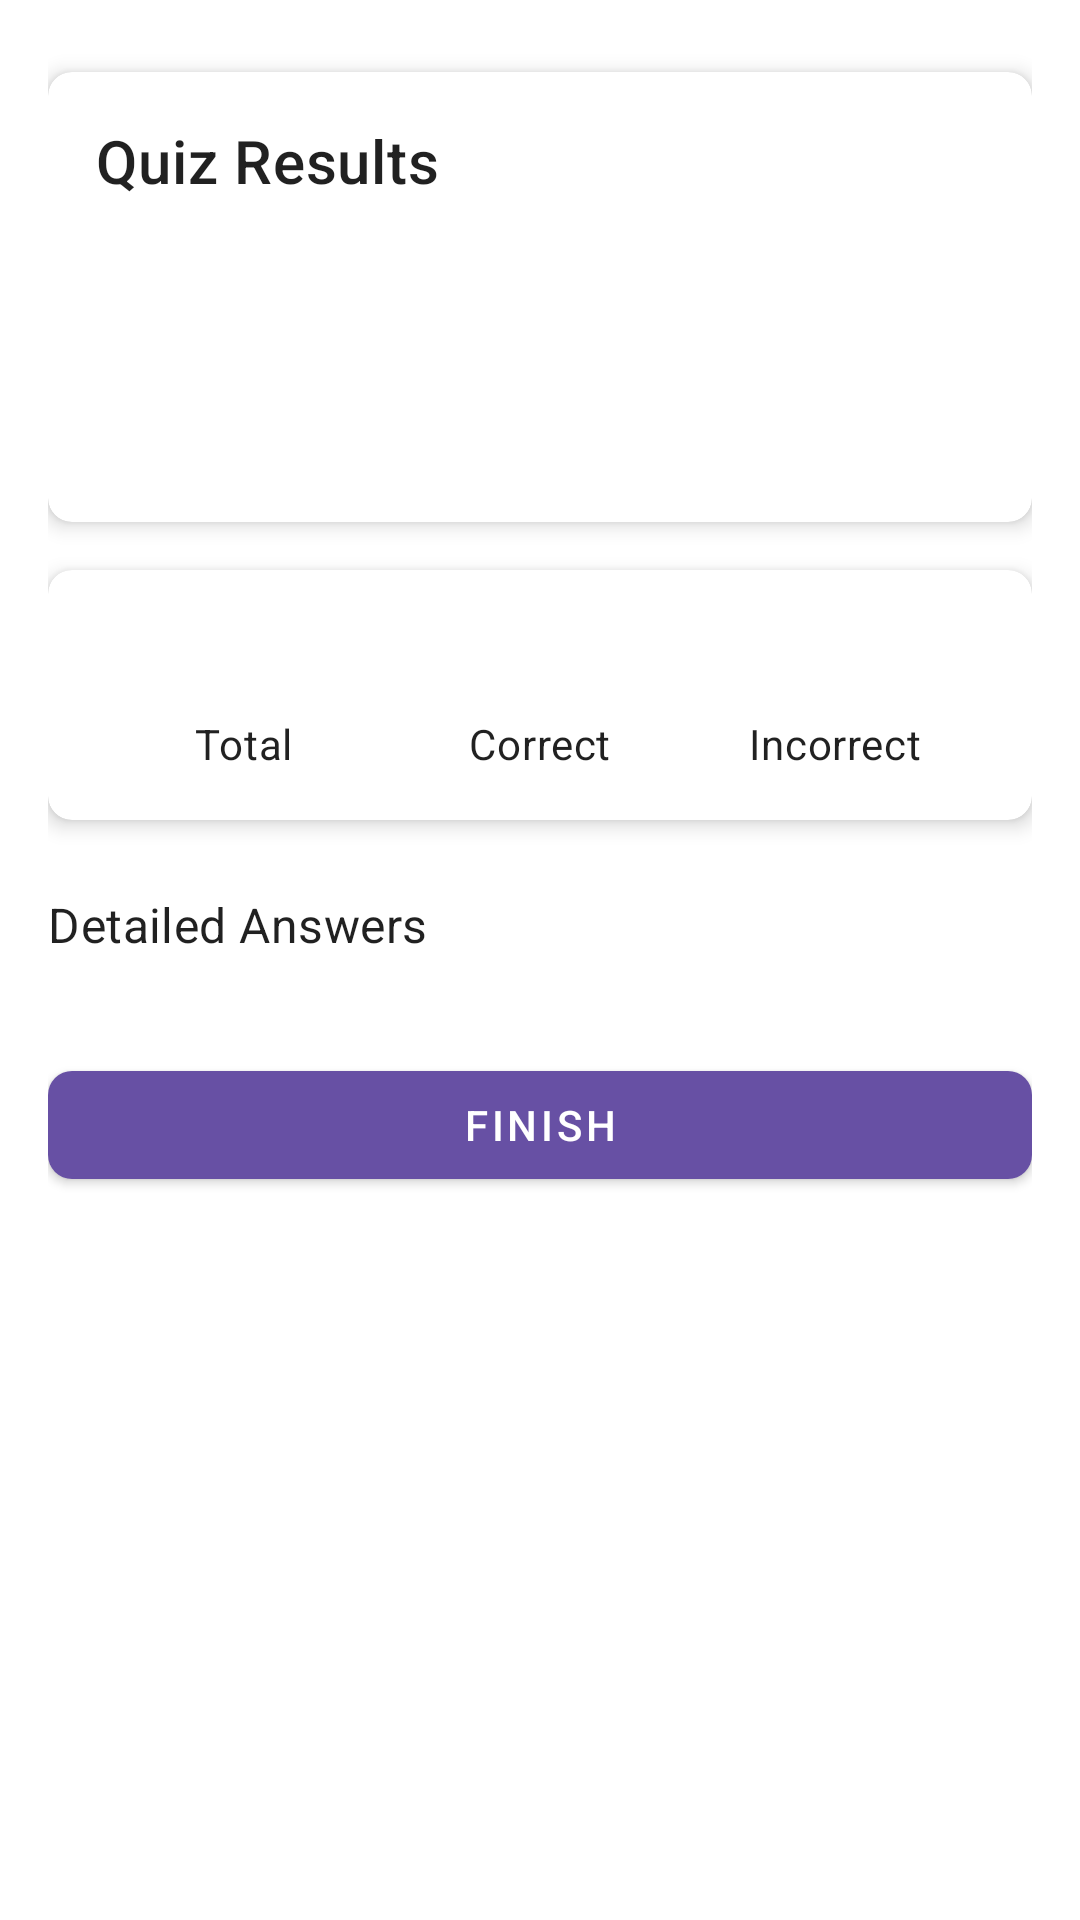

Layout XML and referenced resources for this Android screen:
<!-- AndroidManifest.xml: application theme Theme.KotlinQuiz -->
<!-- res/layout/fragment_quiz_result.xml -->
<?xml version="1.0" encoding="utf-8"?>
<androidx.core.widget.NestedScrollView xmlns:android="http://schemas.android.com/apk/res/android"
    xmlns:app="http://schemas.android.com/apk/res-auto"
    xmlns:tools="http://schemas.android.com/tools"
    android:layout_width="match_parent"
    android:layout_height="match_parent"
    android:fillViewport="true">

    <androidx.constraintlayout.widget.ConstraintLayout
        android:layout_width="match_parent"
        android:layout_height="wrap_content"
        android:padding="16dp">

        <com.google.android.material.card.MaterialCardView
            android:id="@+id/cardSummary"
            android:layout_width="match_parent"
            android:layout_height="wrap_content"
            android:layout_marginTop="8dp"
            app:cardCornerRadius="8dp"
            app:cardElevation="4dp"
            app:layout_constraintTop_toTopOf="parent">

            <LinearLayout
                android:layout_width="match_parent"
                android:layout_height="wrap_content"
                android:orientation="vertical"
                android:padding="16dp">

                <TextView
                    android:layout_width="wrap_content"
                    android:layout_height="wrap_content"
                    android:text="Quiz Results"
                    android:textAppearance="?attr/textAppearanceHeadline6" />

                <TextView
                    android:id="@+id/textScore"
                    android:layout_width="wrap_content"
                    android:layout_height="wrap_content"
                    android:layout_marginTop="16dp"
                    android:textAppearance="?attr/textAppearanceHeadline4"
                    tools:text="Score: 85%" />

                <TextView
                    android:id="@+id/textTimeTaken"
                    android:layout_width="wrap_content"
                    android:layout_height="wrap_content"
                    android:layout_marginTop="8dp"
                    android:textAppearance="?attr/textAppearanceBody1"
                    tools:text="Time taken: 10:30" />

            </LinearLayout>
        </com.google.android.material.card.MaterialCardView>

        <com.google.android.material.card.MaterialCardView
            android:id="@+id/cardStats"
            android:layout_width="match_parent"
            android:layout_height="wrap_content"
            android:layout_marginTop="16dp"
            app:cardCornerRadius="8dp"
            app:cardElevation="4dp"
            app:layout_constraintTop_toBottomOf="@id/cardSummary">

            <LinearLayout
                android:layout_width="match_parent"
                android:layout_height="wrap_content"
                android:orientation="horizontal"
                android:padding="16dp"
                android:weightSum="3">

                <LinearLayout
                    android:layout_width="0dp"
                    android:layout_height="wrap_content"
                    android:layout_weight="1"
                    android:gravity="center"
                    android:orientation="vertical">

                    <TextView
                        android:id="@+id/textTotalQuestions"
                        android:layout_width="wrap_content"
                        android:layout_height="wrap_content"
                        android:textAppearance="?attr/textAppearanceHeadline5"
                        tools:text="10" />

                    <TextView
                        android:layout_width="wrap_content"
                        android:layout_height="wrap_content"
                        android:text="Total"
                        android:textAppearance="?attr/textAppearanceBody2" />
                </LinearLayout>

                <LinearLayout
                    android:layout_width="0dp"
                    android:layout_height="wrap_content"
                    android:layout_weight="1"
                    android:gravity="center"
                    android:orientation="vertical">

                    <TextView
                        android:id="@+id/textCorrectAnswers"
                        android:layout_width="wrap_content"
                        android:layout_height="wrap_content"
                        android:textAppearance="?attr/textAppearanceHeadline5"
                        android:textColor="@android:color/holo_green_dark"
                        tools:text="8" />

                    <TextView
                        android:layout_width="wrap_content"
                        android:layout_height="wrap_content"
                        android:text="Correct"
                        android:textAppearance="?attr/textAppearanceBody2" />
                </LinearLayout>

                <LinearLayout
                    android:layout_width="0dp"
                    android:layout_height="wrap_content"
                    android:layout_weight="1"
                    android:gravity="center"
                    android:orientation="vertical">

                    <TextView
                        android:id="@+id/textIncorrectAnswers"
                        android:layout_width="wrap_content"
                        android:layout_height="wrap_content"
                        android:textAppearance="?attr/textAppearanceHeadline5"
                        android:textColor="@android:color/holo_red_dark"
                        tools:text="2" />

                    <TextView
                        android:layout_width="wrap_content"
                        android:layout_height="wrap_content"
                        android:text="Incorrect"
                        android:textAppearance="?attr/textAppearanceBody2" />
                </LinearLayout>
            </LinearLayout>
        </com.google.android.material.card.MaterialCardView>

        <TextView
            android:id="@+id/labelAnswers"
            android:layout_width="wrap_content"
            android:layout_height="wrap_content"
            android:layout_marginTop="24dp"
            android:text="Detailed Answers"
            android:textAppearance="?attr/textAppearanceSubtitle1"
            app:layout_constraintStart_toStartOf="parent"
            app:layout_constraintTop_toBottomOf="@id/cardStats" />

        <androidx.recyclerview.widget.RecyclerView
            android:id="@+id/recyclerAnswers"
            android:layout_width="match_parent"
            android:layout_height="wrap_content"
            android:layout_marginTop="8dp"
            app:layout_constraintTop_toBottomOf="@id/labelAnswers"
            tools:itemCount="5"
            tools:listitem="@layout/item_quiz_result_answer" />

        <com.google.android.material.button.MaterialButton
            android:id="@+id/buttonFinish"
            android:layout_width="match_parent"
            android:layout_height="wrap_content"
            android:layout_marginTop="24dp"
            android:text="Finish"
            app:layout_constraintTop_toBottomOf="@id/recyclerAnswers" />

    </androidx.constraintlayout.widget.ConstraintLayout>
</androidx.core.widget.NestedScrollView>
<!-- res/layout/item_quiz_result_answer.xml (included above) -->
<?xml version="1.0" encoding="utf-8"?>
<com.google.android.material.card.MaterialCardView xmlns:android="http://schemas.android.com/apk/res/android"
    xmlns:app="http://schemas.android.com/apk/res-auto"
    xmlns:tools="http://schemas.android.com/tools"
    android:layout_width="match_parent"
    android:layout_height="wrap_content"
    android:layout_marginVertical="4dp"
    app:cardCornerRadius="8dp"
    app:cardElevation="2dp">

    <LinearLayout
        android:layout_width="match_parent"
        android:layout_height="wrap_content"
        android:orientation="vertical"
        android:padding="16dp">

        <TextView
            android:id="@+id/textQuestion"
            android:layout_width="match_parent"
            android:layout_height="wrap_content"
            android:textAppearance="?attr/textAppearanceSubtitle1"
            tools:text="What is Kotlin?" />

        <TextView
            android:id="@+id/textYourAnswer"
            android:layout_width="match_parent"
            android:layout_height="wrap_content"
            android:layout_marginTop="8dp"
            android:textAppearance="?attr/textAppearanceBody1"
            tools:text="Your answer: A programming language" />

        <TextView
            android:id="@+id/textCorrectAnswer"
            android:layout_width="match_parent"
            android:layout_height="wrap_content"
            android:layout_marginTop="4dp"
            android:textAppearance="?attr/textAppearanceBody1"
            android:textColor="@android:color/holo_green_dark"
            tools:text="Correct answer: A programming language" />

        <TextView
            android:id="@+id/textExplanation"
            android:layout_width="match_parent"
            android:layout_height="wrap_content"
            android:layout_marginTop="8dp"
            android:textAppearance="?attr/textAppearanceBody2"
            tools:text="Kotlin is a modern programming language that runs on the JVM" />

    </LinearLayout>
</com.google.android.material.card.MaterialCardView>
<!-- resources referenced by this layout -->
<resources>
  <style name="Theme.KotlinQuiz" parent="Theme.MaterialComponents.DayNight.DarkActionBar">
          
          <item name="colorPrimary">@color/primary</item>
          <item name="colorPrimaryVariant">@color/primary_dark</item>
          <item name="colorOnPrimary">@color/on_primary</item>
          
          
          <item name="colorSecondary">@color/secondary</item>
          <item name="colorSecondaryVariant">@color/secondary_dark</item>
          <item name="colorOnSecondary">@color/on_secondary</item>
          
          
          <item name="android:statusBarColor">@color/primary_dark</item>
          <item name="android:navigationBarColor">@color/surface</item>
          <item name="android:windowLightNavigationBar" tools:targetApi="27">true</item>
          
          
          <item name="colorSurface">@color/surface</item>
          <item name="colorOnSurface">@color/on_surface</item>
          <item name="colorSurfaceVariant">@color/surface_variant</item>
          
          
          <item name="android:colorBackground">@color/background</item>
          <item name="colorOnBackground">@color/on_background</item>
          
          
          <item name="colorError">@color/error</item>
          <item name="colorOnError">@color/on_error</item>
          
          
          <item name="materialCardViewStyle">@style/Widget.KotlinQuiz.CardView</item>
          <item name="extendedFloatingActionButtonStyle">@style/Widget.KotlinQuiz.ExtendedFab</item>
          <item name="chipStyle">@style/Widget.KotlinQuiz.Chip</item>
          
          
          <item name="shapeAppearanceSmallComponent">@style/ShapeAppearance.KotlinQuiz.SmallComponent</item>
          <item name="shapeAppearanceMediumComponent">@style/ShapeAppearance.KotlinQuiz.MediumComponent</item>
          <item name="shapeAppearanceLargeComponent">@style/ShapeAppearance.KotlinQuiz.LargeComponent</item>
      </style>
  <color name="primary">#FF6750A4</color>
  <color name="primary_dark">#FF4F378B</color>
  <color name="on_primary">#FFFFFFFF</color>
  <color name="secondary">#FFD0BCFF</color>
  <color name="secondary_dark">#FF9A82DB</color>
  <color name="on_secondary">#FF381E72</color>
  <color name="surface">#FFFFFFFF</color>
  <color name="on_surface">#FF1C1B1F</color>
  <color name="surface_variant">#FFE7E0EC</color>
  <color name="background">#FFFFFFFF</color>
  <color name="on_background">#FF1C1B1F</color>
  <color name="error">#FFB3261E</color>
  <color name="on_error">#FFFFFFFF</color>
  <style name="Widget.KotlinQuiz.CardView" parent="Widget.MaterialComponents.CardView">
          <item name="cardElevation">2dp</item>
          <item name="cardCornerRadius">12dp</item>
      </style>
  <style name="Widget.KotlinQuiz.ExtendedFab" parent="Widget.MaterialComponents.ExtendedFloatingActionButton">
          <item name="elevation">6dp</item>
      </style>
  <style name="Widget.KotlinQuiz.Chip" parent="Widget.MaterialComponents.Chip.Action">
          <item name="chipBackgroundColor">@color/surface_variant</item>
          <item name="android:textColor">@color/on_surface_variant</item>
      </style>
  <style name="ShapeAppearance.KotlinQuiz.SmallComponent" parent="ShapeAppearance.MaterialComponents.SmallComponent">
          <item name="cornerFamily">rounded</item>
          <item name="cornerSize">8dp</item>
      </style>
  <style name="ShapeAppearance.KotlinQuiz.MediumComponent" parent="ShapeAppearance.MaterialComponents.MediumComponent">
          <item name="cornerFamily">rounded</item>
          <item name="cornerSize">12dp</item>
      </style>
  <style name="ShapeAppearance.KotlinQuiz.LargeComponent" parent="ShapeAppearance.MaterialComponents.LargeComponent">
          <item name="cornerFamily">rounded</item>
          <item name="cornerSize">16dp</item>
      </style>
  <color name="on_surface_variant">#FF49454F</color>
</resources>
